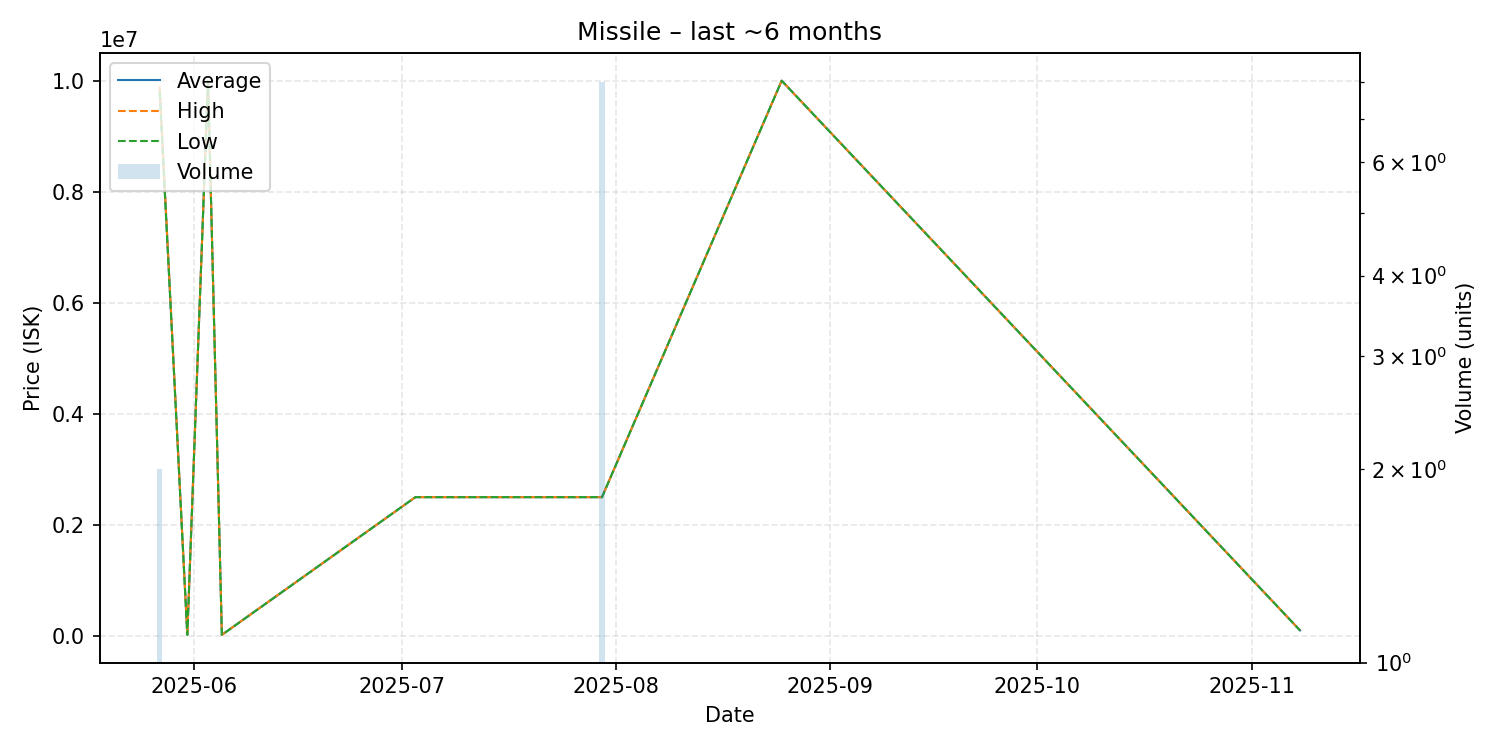

The table this chart was drawn from, first rows:
date, average, highest, lowest, order_count, volume
2025-05-27, 9850000, 9900000, 9800000, 2, 2
2025-05-31, 20000, 20000, 20000, 1, 1
2025-06-03, 10000000, 10000000, 10000000, 1, 1
2025-06-05, 20000, 20000, 20000, 1, 1
2025-07-03, 2500000, 2500000, 2500000, 1, 1
2025-07-13, 2500000, 2500000, 2500000, 1, 1
2025-07-30, 2500000, 2500000, 2500000, 1, 8
2025-08-25, 10000000, 10000000, 10000000, 1, 1
2025-11-08, 100000, 100000, 100000, 1, 1
